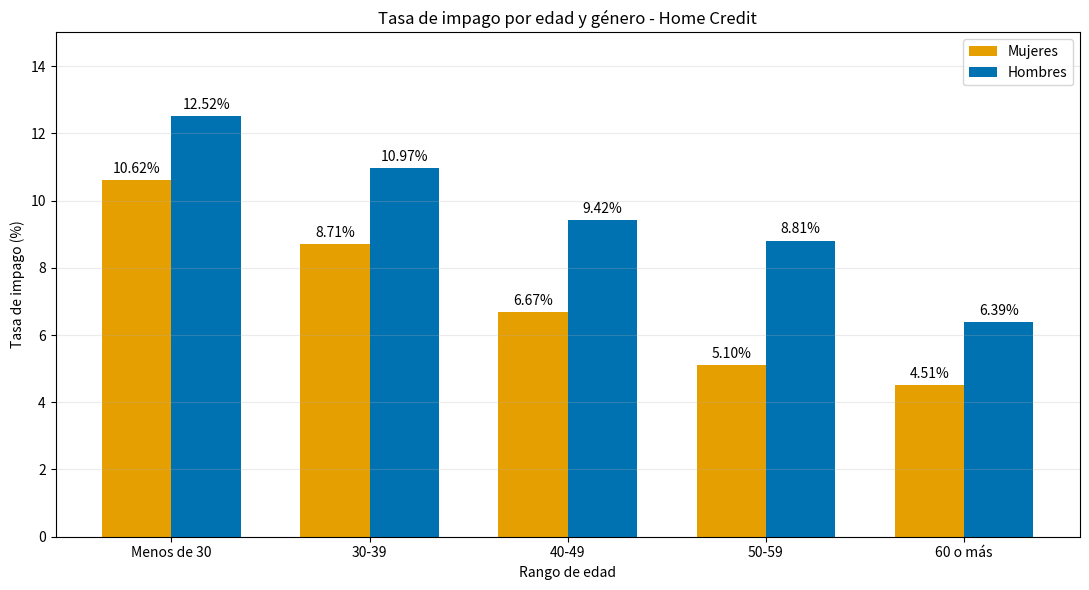

Here is the Python script that generated this plot:
import matplotlib.pyplot as plt
from pathlib import Path

# Resultados obtenidos mediante PySpark
rangos = ["Menos de 30", "30-39", "40-49", "50-59", "60 o más"]

mujeres = [10.62, 8.71, 6.67, 5.10, 4.51]
hombres = [12.52, 10.97, 9.42, 8.81, 6.39]

x = range(len(rangos))
ancho = 0.35

fig, ax = plt.subplots(figsize=(11, 6))

barras_m = ax.bar(
    [i - ancho / 2 for i in x],
    mujeres,
    ancho,
    label="Mujeres",
    color="#E69F00"
)

barras_h = ax.bar(
    [i + ancho / 2 for i in x],
    hombres,
    ancho,
    label="Hombres",
    color="#0072B2"
)

ax.set_title("Tasa de impago por edad y género - Home Credit")
ax.set_xlabel("Rango de edad")
ax.set_ylabel("Tasa de impago (%)")
ax.set_xticks(list(x))
ax.set_xticklabels(rangos)
ax.legend()
ax.grid(axis="y", alpha=0.25)

ax.bar_label(barras_m, fmt="%.2f%%", padding=3)
ax.bar_label(barras_h, fmt="%.2f%%", padding=3)

ax.set_ylim(0, 15)

fig.tight_layout()

# Guardar la imagen en la carpeta resultados
salida = Path("resultados/grafico_consulta_01.png")
salida.parent.mkdir(parents=True, exist_ok=True)

plt.savefig(salida, dpi=300, bbox_inches="tight")
plt.close()

print(f"Gráfico guardado en: {salida.resolve()}")
